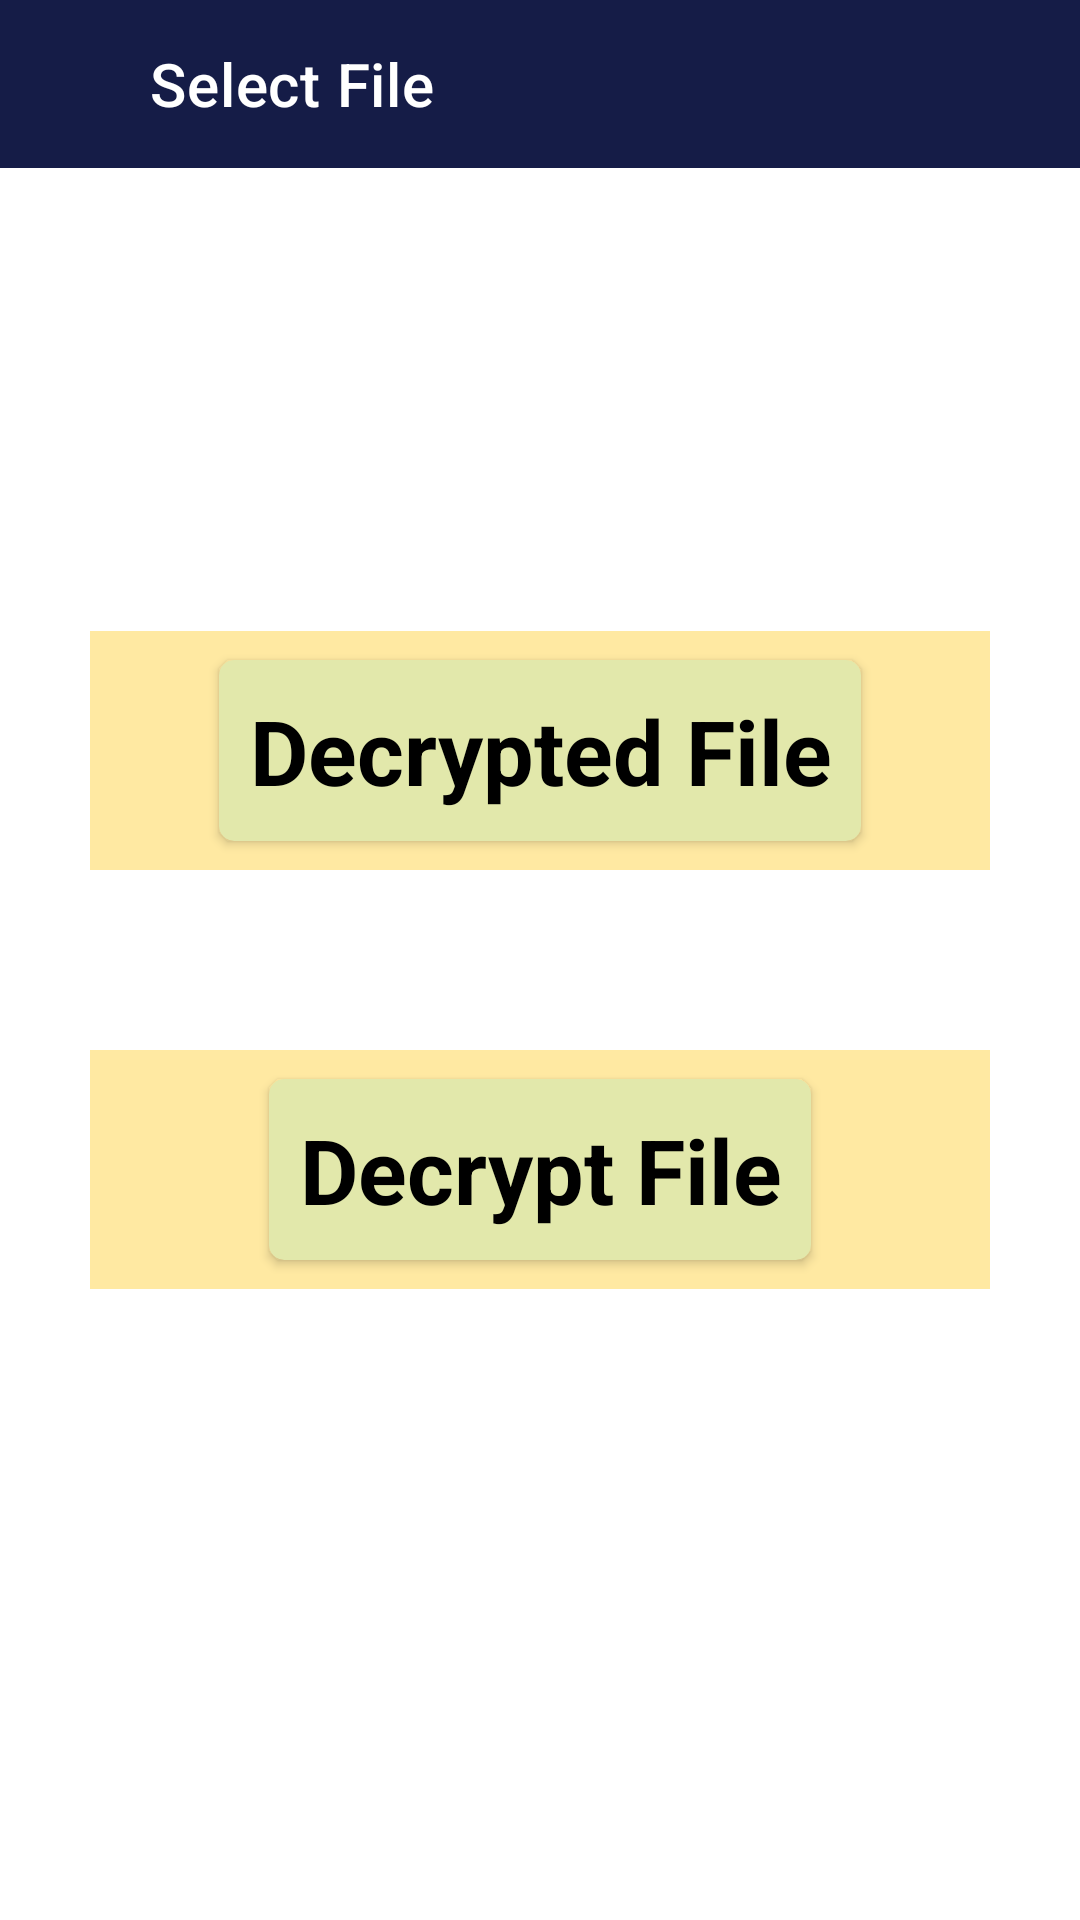

Layout XML and referenced resources for this Android screen:
<!-- AndroidManifest.xml: application theme Theme.Project -->
<!-- res/layout/activity_select_for_decrypt.xml -->
<?xml version="1.0" encoding="utf-8"?>
<RelativeLayout
    xmlns:android="http://schemas.android.com/apk/res/android"
    xmlns:app="http://schemas.android.com/apk/res-auto"
    xmlns:tools="http://schemas.android.com/tools"
    android:layout_width="match_parent"
    android:layout_height="match_parent"
    tools:context=".select.SelectForDecryptActivity">
    <RelativeLayout
        android:id="@+id/appBar"
        android:orientation="horizontal"
        android:layout_width="match_parent"
        android:layout_height="wrap_content">

        <androidx.appcompat.widget.Toolbar
            android:id="@+id/toolBar"
            android:layout_width="match_parent"
            android:layout_height="wrap_content"
            android:background="@color/background"
            app:title="Select File"
            app:titleMarginStart="50dp"
            app:titleTextColor="@color/white" />

        <ImageView
            android:id="@+id/backBtn"
            android:layout_width="wrap_content"
            android:layout_height="wrap_content"
            android:layout_centerVertical="true"
            android:src="@drawable/ic_baseline_arrow_back_24"
            app:tint="@color/white" />
    </RelativeLayout>

    <LinearLayout
        android:id="@+id/selectVideo"
        android:layout_width="match_parent"
        android:layout_height="wrap_content"
        android:layout_above="@id/view"
        android:layout_marginStart="30dp"
        android:layout_marginTop="30dp"
        android:layout_marginEnd="30dp"
        android:layout_marginBottom="30dp"
        android:background="#FFE9A2"
        android:orientation="vertical"
        android:padding="5dp">

        <androidx.cardview.widget.CardView
            android:id="@+id/decrypted_file"
            android:layout_width="wrap_content"
            android:layout_height="wrap_content"
            android:layout_gravity="center"
            android:clipToPadding="true"
            app:cardBackgroundColor="#E2E8AB"
            app:cardCornerRadius="5dp"
            app:cardElevation="2dp"
            app:cardUseCompatPadding="true">

            <TextView
                android:layout_width="wrap_content"
                android:layout_height="wrap_content"
                android:layout_margin="10dp"
                android:gravity="center"
                android:text="Decrypted File"
                android:textColor="@color/black"
                android:textSize="30sp"
                android:textStyle="bold" />
        </androidx.cardview.widget.CardView>

    </LinearLayout>
    <androidx.viewpager.widget.ViewPager
        android:id="@+id/view"
        android:layout_width="match_parent"
        android:layout_height="0dp"
        android:layout_centerInParent="true"/>
    <LinearLayout
        android:id="@+id/selectImage"
        android:layout_width="match_parent"
        android:layout_height="wrap_content"
        android:layout_below="@id/view"
        android:layout_marginStart="30dp"
        android:layout_marginTop="30dp"
        android:layout_marginEnd="30dp"
        android:layout_marginBottom="30dp"
        android:background="#FFE9A2"
        android:orientation="vertical"
        android:padding="5dp">

        <androidx.cardview.widget.CardView
            android:id="@+id/decryptBtn"
            android:layout_width="wrap_content"
            android:layout_height="wrap_content"
            android:layout_gravity="center"
            android:clipToPadding="true"
            app:cardBackgroundColor="#E2E8AB"
            app:cardCornerRadius="5dp"
            app:cardElevation="2dp"
            app:cardUseCompatPadding="true">

            <TextView
                android:layout_width="wrap_content"
                android:layout_height="wrap_content"
                android:layout_margin="10dp"
                android:gravity="center"
                android:text="Decrypt File"
                android:textColor="@color/black"
                android:textSize="30sp"
                android:textStyle="bold" />
        </androidx.cardview.widget.CardView>

    </LinearLayout>


</RelativeLayout>
<!-- resources referenced by this layout -->
<resources>
  <color name="background">#151C47</color>
  <color name="black">#FF000000</color>
  <color name="white">#FFFFFFFF</color>
  <style name="Theme.Project" parent="Theme.MaterialComponents.Light.NoActionBar">
          
          <item name="colorPrimary">#151C47</item>
          <item name="colorPrimaryVariant">#151C47</item>
          <item name="colorOnPrimary">@color/white</item>
          
          <item name="colorSecondary">@color/teal_200</item>
          <item name="colorSecondaryVariant">@color/teal_700</item>
          <item name="colorOnSecondary">@color/black</item>
          
          <item name="android:statusBarColor" tools:targetApi="l">?attr/colorPrimaryVariant</item>
          
          <item name="android:forceDarkAllowed" tools:targetApi="q">false</item>
  
      </style>
  
      //for Player Activity
  <color name="teal_200">#FF03DAC5</color>
  <color name="teal_700">#FF018786</color>
</resources>
